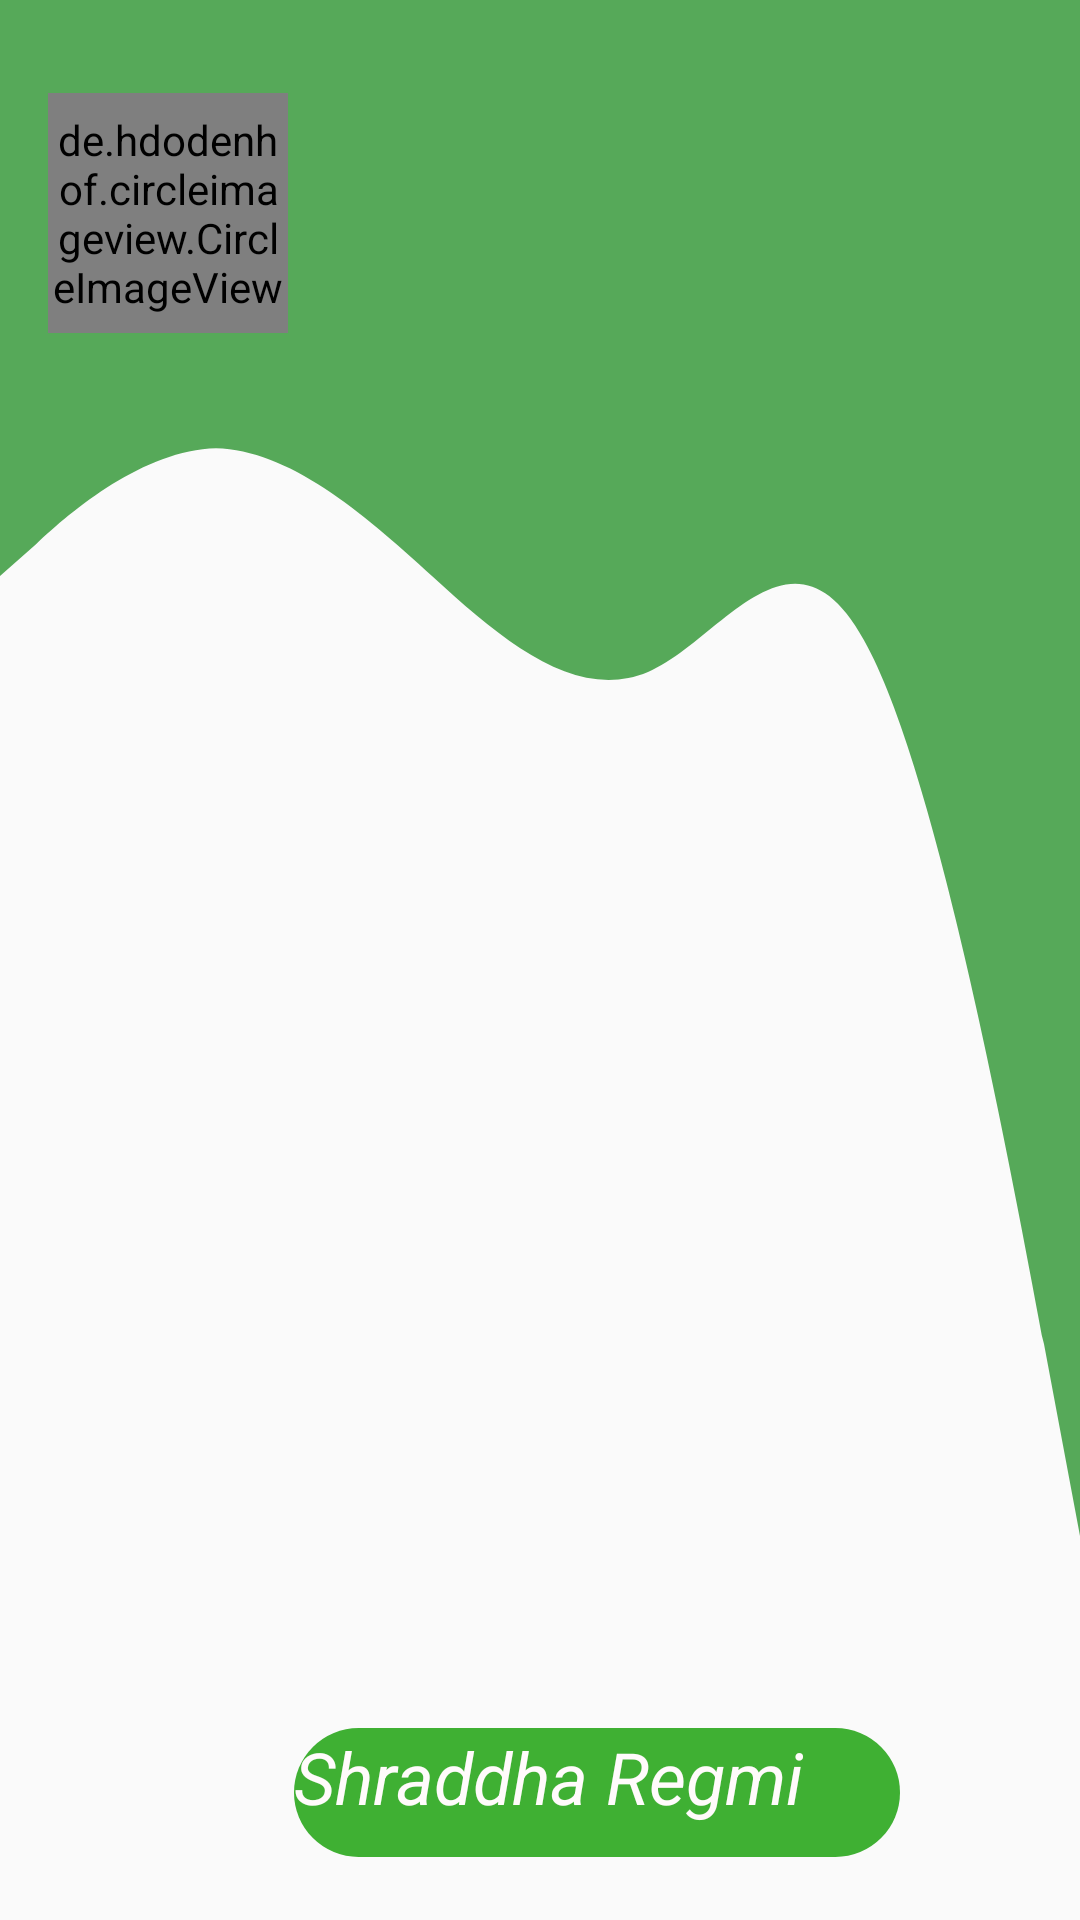

Write the Android layout XML for this screen, with the resource values it uses.
<!-- AndroidManifest.xml: application theme Theme.AgriShopApp -->
<!-- res/layout/nav_header.xml -->
<?xml version="1.0" encoding="utf-8"?>
<androidx.constraintlayout.widget.ConstraintLayout xmlns:android="http://schemas.android.com/apk/res/android"
    xmlns:app="http://schemas.android.com/apk/res-auto"
    xmlns:tools="http://schemas.android.com/tools"
    android:layout_width="match_parent"
    android:layout_height="120dp"
    android:background="@drawable/wave"
    android:orientation="vertical"
    android:padding="16dp"
    app:layout_constraintBottom_toBottomOf="parent"
    app:layout_constraintEnd_toEndOf="parent"
    app:layout_constraintStart_toStartOf="parent"
    app:layout_constraintTop_toTopOf="parent">


    <de.hdodenhof.circleimageview.CircleImageView
        android:id="@+id/nav_header_img"
        android:layout_width="80dp"
        android:layout_height="80dp"
        android:layout_marginTop="15dp"
        android:src="@drawable/profile"
        app:civ_border_color="#FBFBFB"
        app:civ_border_width="2dp"
        app:layout_constraintStart_toEndOf="parent"
        app:layout_constraintStart_toStartOf="parent"
        app:layout_constraintTop_toTopOf="parent" />

    <TextView
        android:id="@+id/nav_header_name"
        android:layout_width="202dp"
        android:layout_height="43dp"
        android:layout_marginStart="2dp"
        android:layout_marginBottom="5dp"
        android:height="80dp"
        android:background="@drawable/rounded_button"
        android:gravity="top"
        android:text="Shraddha Regmi"
        android:textColor="@color/white"
        android:textSize="24sp"
        android:textStyle="italic"
        app:layout_constraintBottom_toBottomOf="parent"
        app:layout_constraintStart_toEndOf="@+id/nav_header_img"
        tools:ignore="MissingConstraints" />
</androidx.constraintlayout.widget.ConstraintLayout>
<!-- resources referenced by this layout -->
<resources>
  <color name="white">#FFFBFB</color>
  <!-- drawable rounded_button (drawable) -->
  <?xml version="1.0" encoding="utf-8"?>
  <shape xmlns:android="http://schemas.android.com/apk/res/android">
      
      
      
      <solid android:color="@color/hint_text_color" />
      <corners
          android:topRightRadius="45dp"
          android:topLeftRadius="45dp"
          android:bottomRightRadius="45dp"
          android:bottomLeftRadius="45dp"
          />
  
  </shape>
  <!-- drawable wave (drawable) -->
  <vector xmlns:android="http://schemas.android.com/apk/res/android"
      android:width="1440dp"
      android:height="320dp"
      android:viewportWidth="1440"
      android:viewportHeight="320">
    <path
        android:pathData="M0,96L48,90.7C96,85 192,75 288,74.7C384,75 480,85 576,96C672,107 768,117 864,112C960,107 1056,85 1152,106.7C1248,128 1344,192 1392,224L1440,256L1440,0L1392,0C1344,0 1248,0 1152,0C1056,0 960,0 864,0C768,0 672,0 576,0C480,0 384,0 288,0C192,0 96,0 48,0L0,0Z"
        android:fillColor="#43A047"
        android:fillAlpha="0.9"/>
  </vector>
  <style name="Theme.AgriShopApp" parent="Theme.AppCompat.Light.NoActionBar">
          
          <item name="colorPrimary">@color/purple_500</item>
          <item name="colorPrimaryVariant">@color/purple_700</item>
          <item name="colorOnPrimary">@color/white</item>
          
          <item name="colorSecondary">@color/teal_200</item>
          <item name="colorSecondaryVariant">@color/teal_700</item>
          <item name="colorOnSecondary">@color/black</item>
          
          <item name="android:statusBarColor">?attr/colorPrimaryVariant</item>
          
      </style>
  <color name="hint_text_color">#3fb033</color>
  <color name="purple_500">#FF6200EE</color>
  <color name="purple_700">#43A047</color>
  <color name="teal_200">#4CAF50</color>
  <color name="teal_700">#FF018786</color>
  <color name="black">#000000</color>
</resources>
